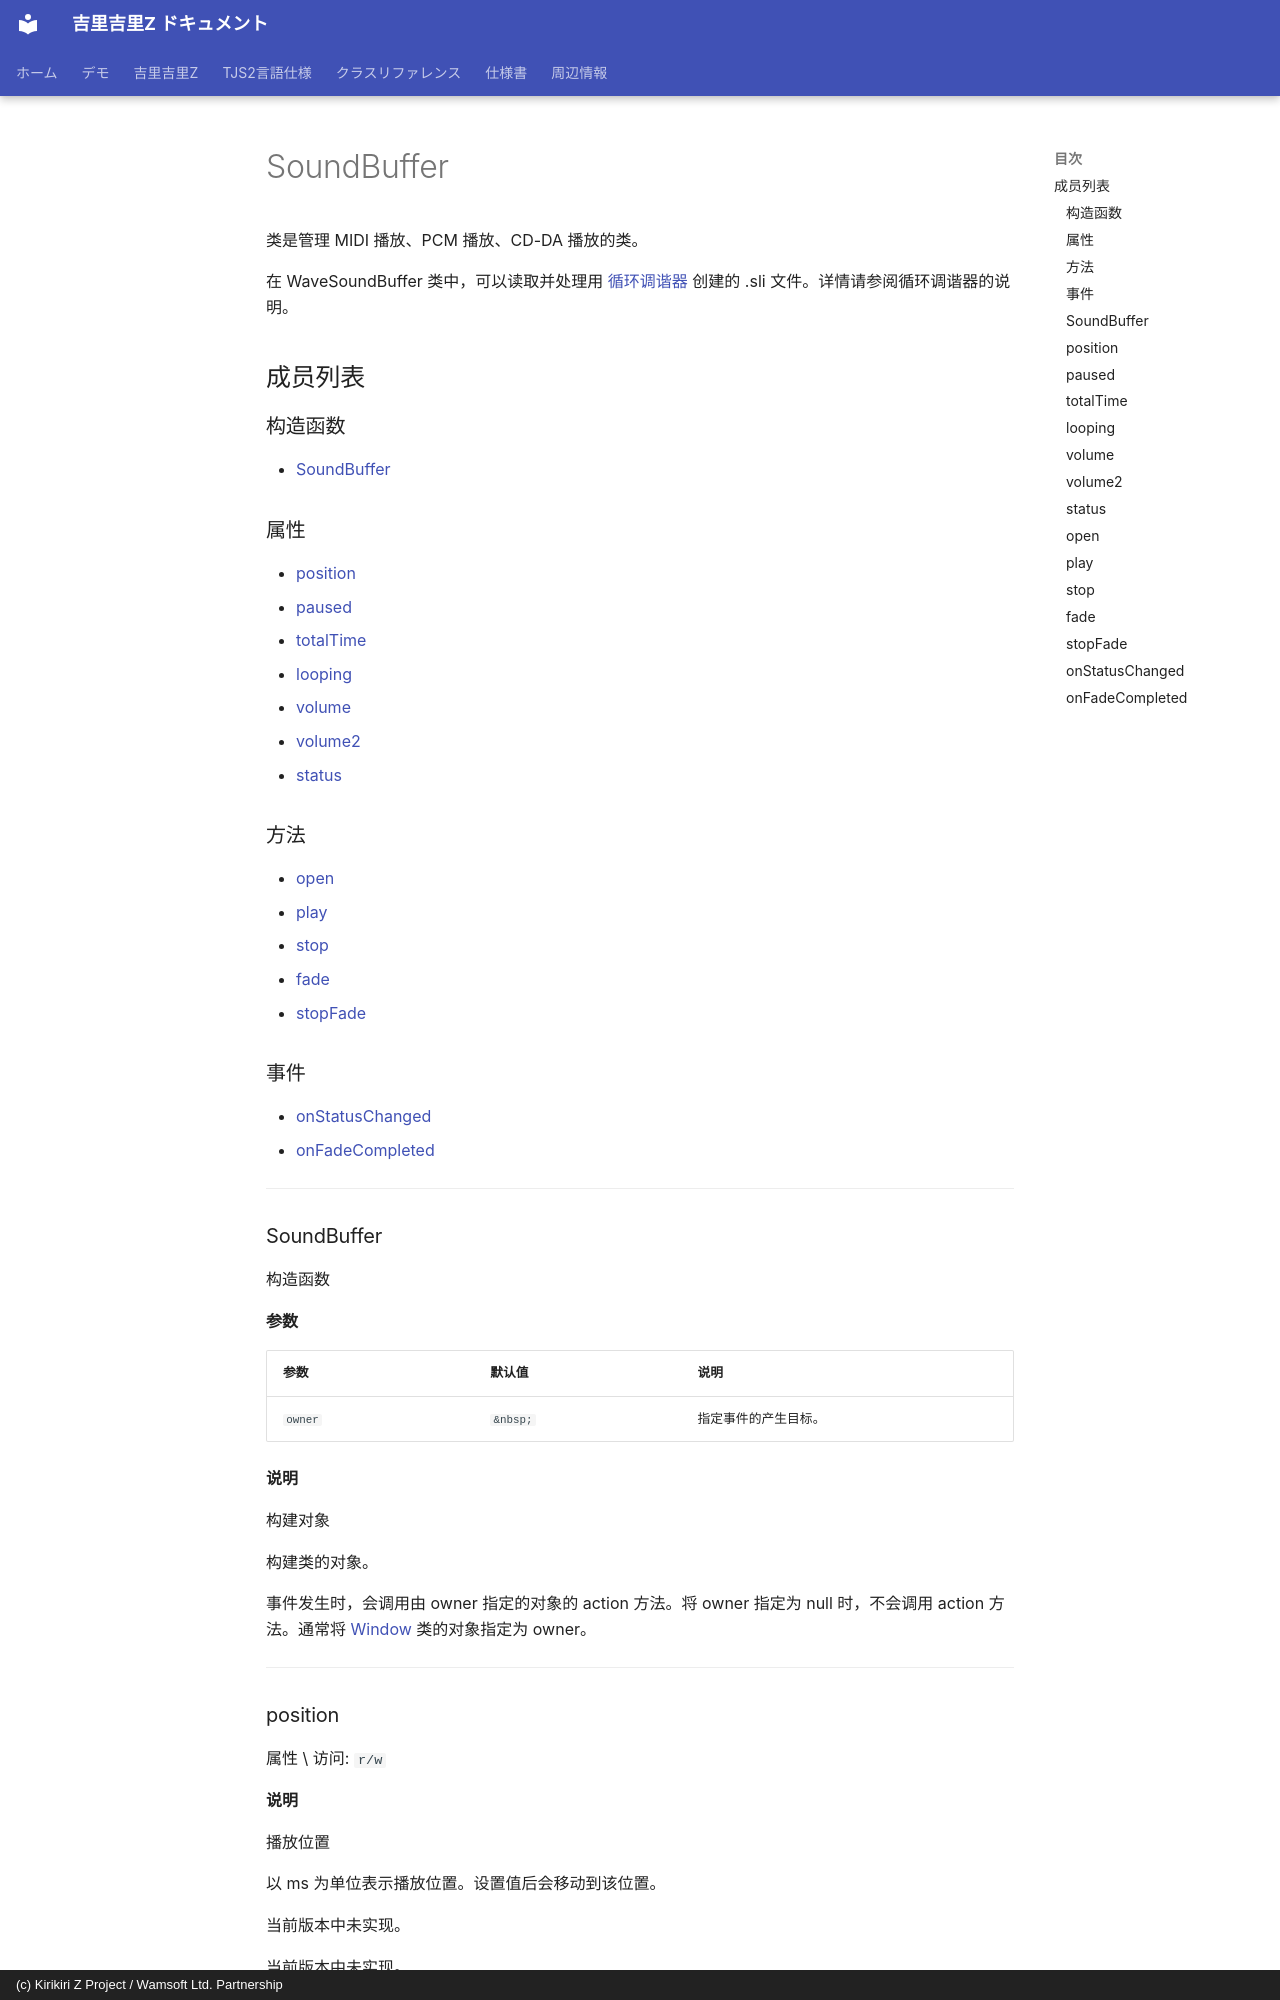

repository: AetherKiri/krkrz_dev · page: zh/reference/SoundBuffer/index.html · generator: mkdocs · copyright: (c) Kirikiri Z Project / Wamsoft Ltd. Partnership

# SoundBuffer

类是管理 MIDI 播放、PCM 播放、CD-DA 播放的类。

在 WaveSoundBuffer 类中，可以读取并处理用 [循环调谐器](../guide/LoopTuner.md) 创建的 .sli 文件。详情请参阅循环调谐器的说明。

## 成员列表

### 构造函数

- [SoundBuffer](#soundbuffer)

### 属性

- [position](#position)
- [paused](#paused)
- [totalTime](#totaltime)
- [looping](#looping)
- [volume](#volume)
- [volume2](#volume2)
- [status](#status)

### 方法

- [open](#open)
- [play](#play)
- [stop](#stop)
- [fade](#fade)
- [stopFade](#stopfade)

### 事件

- [onStatusChanged](#onstatuschanged)
- [onFadeCompleted](#onfadecompleted)

---

### SoundBuffer

构造函数

**参数**

| 参数 | 默认值 | 说明 |
| --- | --- | --- |
| `owner` | `&nbsp;` | 指定事件的产生目标。 |

**说明**

构建对象

构建类的对象。

事件发生时，会调用由 owner 指定的对象的 action 方法。将 owner 指定为 null 时，不会调用 action 方法。通常将 [Window](Window.md) 类的对象指定为 owner。

---
